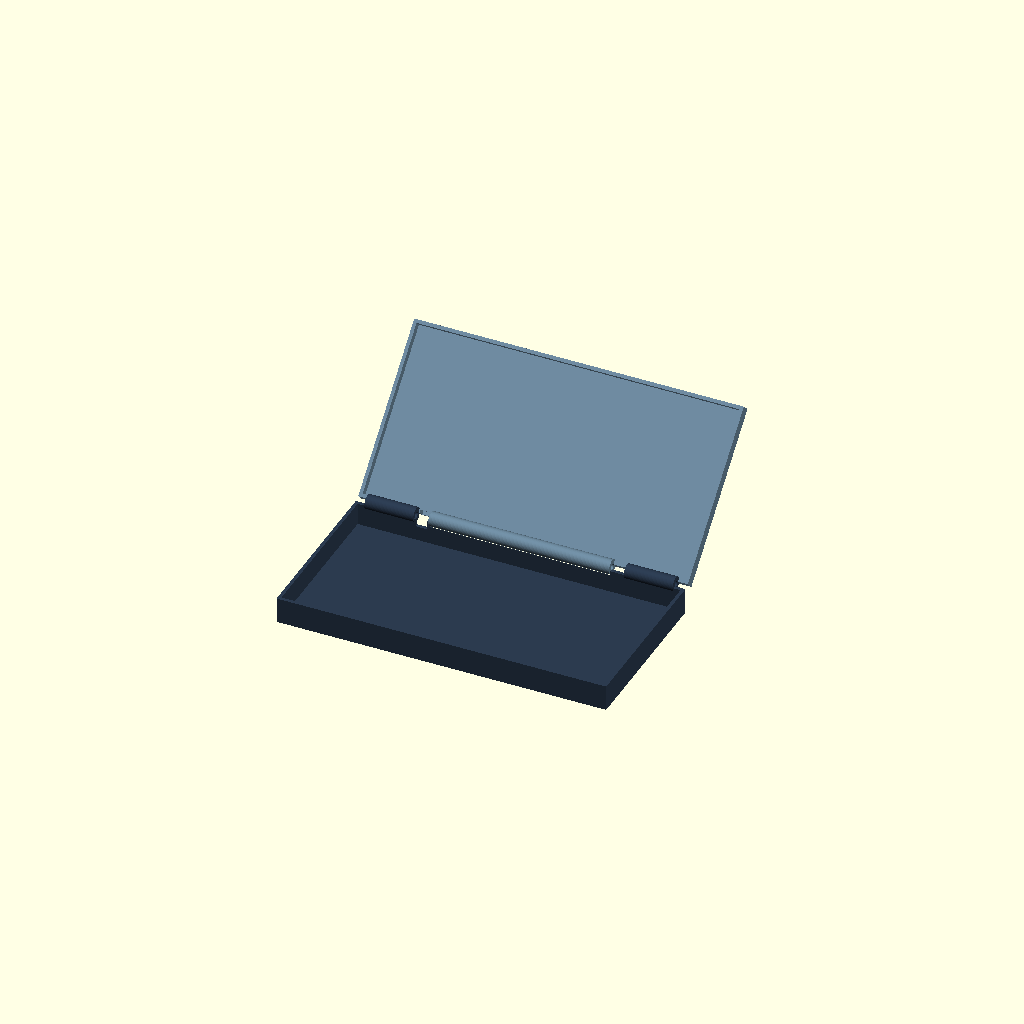
Cell 1: rendered with the file's own defaults.
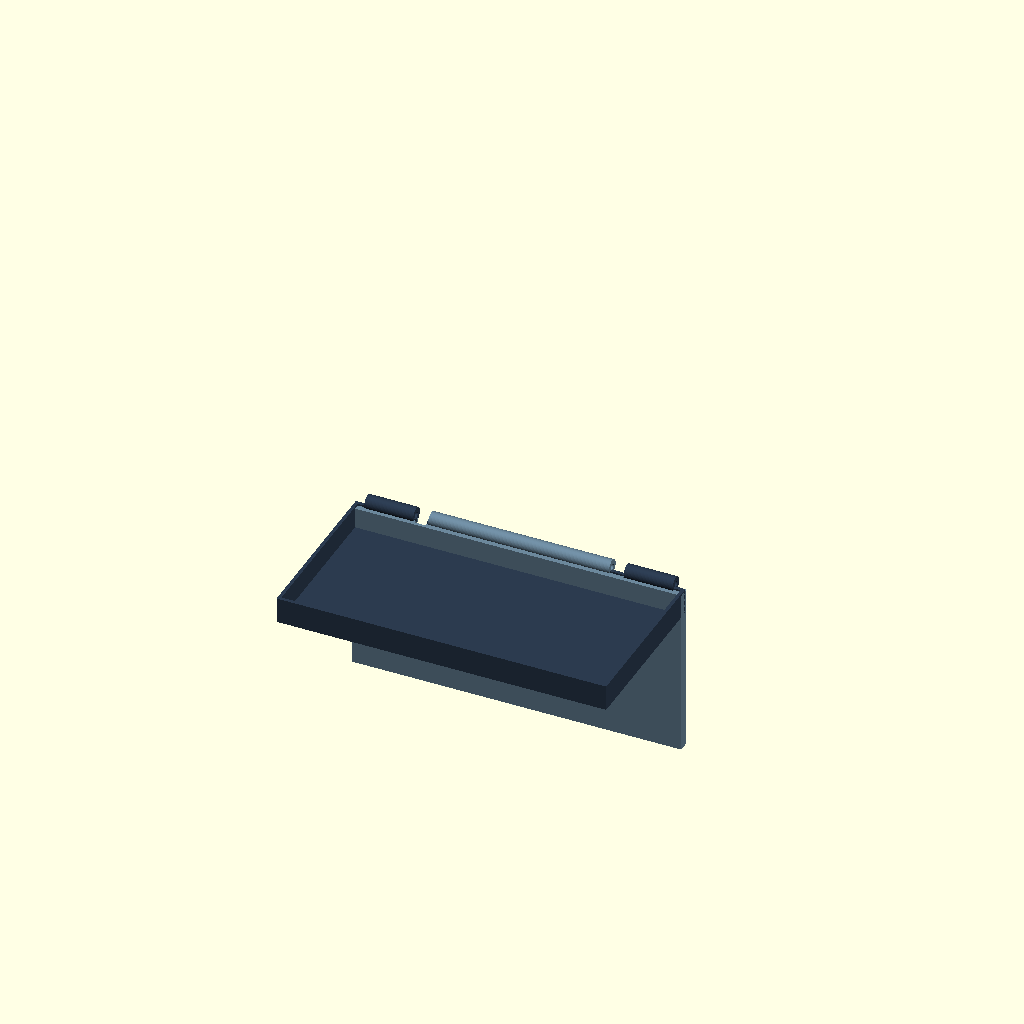
Cell 2: angle_deg = -270 (everything else at default).
All cells are drawn from one camera (rotation 55°, 0°, 25°, orthographic, colour scheme Cornfield), so only the parameter changes between them.
Source of the model, examples/cyberdeck/cm4_thin_stack/evidence/native_mecha/clamshell_open_preview.scad:
// Mecha-Splicer assembly preview only. Angle 0=closed; -135=open.
use <base_shell.scad>
use <lid_shell.scad>
angle_deg = -135.0;
hy=81.2; hz=12.5;
color([0.17,0.23,0.31]) base_shell();
color([0.42,0.53,0.61])
translate([0,hy,hz]) rotate([angle_deg,0,0])
  translate([0,-hy,-hz]) lid_shell();
Parameter table extracted from the source (name, type, default, range or options):
angle_deg: number, default -135
